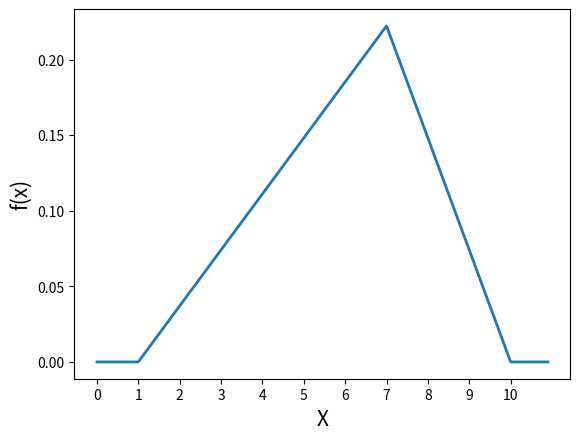

Here is the Python script that generated this plot:
from random import *
from math import *
from matplotlib.pyplot import *
from numpy import *

def pdf(x, a, b, c):
    if x < a:
        return 0    
    elif x >= a and x < c:
        return (2 * (x-a)) / ((b-a)*(c-a))
    elif x == c:
        return 2 / (b-a)
    elif x > c and x <= b:
        return (2 * (b-x)) / ((b-a)*(b-c))
    elif x > b:
        return 0
    else:
        print("Error")


a = 1
b = 10
c = 7

X = arange(0, b+1, 0.1)
Y = []

xlabel('X', fontsize=15)
ylabel('f(x)', fontsize=15)

gca().axes.get_xaxis().set_ticks( np.arange(0, b+1, 1.0) )

for x in X:
    Y.append( pdf(x, a, b, c) )

plot(X, Y, linewidth=2)

# Show figure on screen
show()

# Save figure to hard disk
savefig('triangular_pdf.pdf', format='pdf', bbox_inches='tight')